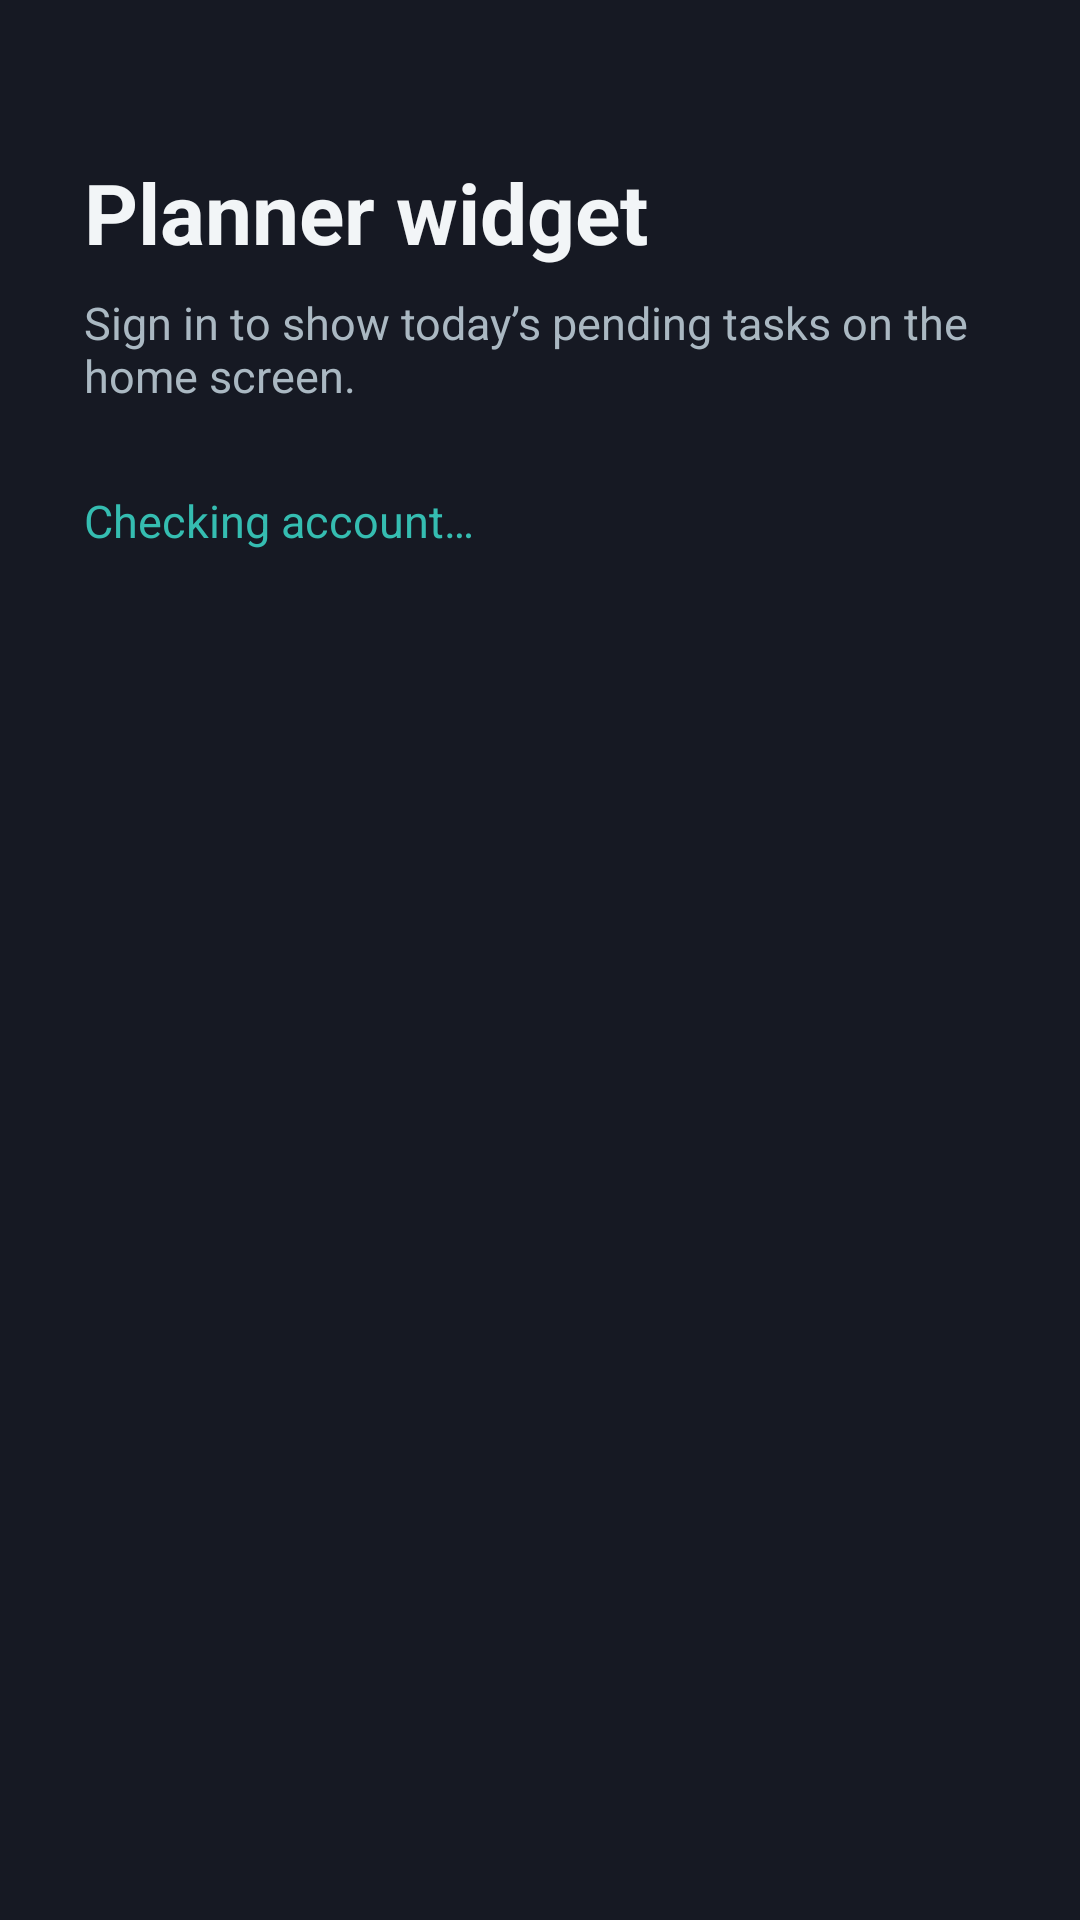

Layout XML and referenced resources for this Android screen:
<!-- AndroidManifest.xml: application theme AppTheme -->
<!-- res/layout/activity_main.xml -->
<ScrollView xmlns:android="http://schemas.android.com/apk/res/android"
    android:layout_width="match_parent"
    android:layout_height="match_parent"
    android:fillViewport="true">
    <LinearLayout
        android:layout_width="match_parent"
        android:layout_height="wrap_content"
        android:orientation="vertical"
        android:padding="28dp">
        <TextView
            android:layout_width="match_parent"
            android:layout_height="wrap_content"
            android:layout_marginTop="24dp"
            android:text="@string/app_heading"
            android:textColor="#F2F5F7"
            android:textSize="28sp"
            android:textStyle="bold" />
        <TextView
            android:layout_width="match_parent"
            android:layout_height="wrap_content"
            android:layout_marginTop="8dp"
            android:text="@string/app_intro"
            android:textColor="#AAB8C2"
            android:textSize="15sp" />
        <TextView
            android:id="@+id/status"
            android:layout_width="match_parent"
            android:layout_height="wrap_content"
            android:layout_marginTop="28dp"
            android:text="@string/checking_account"
            android:textColor="#35BDB1"
            android:textSize="15sp" />
        <LinearLayout
            android:id="@+id/login_form"
            android:layout_width="match_parent"
            android:layout_height="wrap_content"
            android:orientation="vertical"
            android:visibility="gone">
            <EditText
                android:id="@+id/username"
                android:layout_width="match_parent"
                android:layout_height="wrap_content"
                android:layout_marginTop="20dp"
                android:hint="@string/username"
                android:autofillHints="username"
                android:inputType="text"
                android:singleLine="true"
                android:textColor="#F2F5F7"
                android:textColorHint="#8998A4" />
            <EditText
                android:id="@+id/password"
                android:layout_width="match_parent"
                android:layout_height="wrap_content"
                android:layout_marginTop="12dp"
                android:hint="@string/password"
                android:autofillHints="password"
                android:inputType="textPassword"
                android:singleLine="true"
                android:textColor="#F2F5F7"
                android:textColorHint="#8998A4" />
            <Button
                android:id="@+id/sign_in"
                android:layout_width="match_parent"
                android:layout_height="wrap_content"
                android:layout_marginTop="20dp"
                android:text="@string/sign_in" />
        </LinearLayout>
        <Button
            android:id="@+id/open_planner"
            android:layout_width="match_parent"
            android:layout_height="wrap_content"
            android:layout_marginTop="20dp"
            android:text="@string/open_planner"
            android:visibility="gone" />
        <Button
            android:id="@+id/sign_out"
            android:layout_width="match_parent"
            android:layout_height="wrap_content"
            android:text="@string/sign_out"
            android:visibility="gone" />
    </LinearLayout>
</ScrollView>
<!-- resources referenced by this layout -->
<resources>
  <string name="app_heading">Planner widget</string>
  <string name="app_intro">Sign in to show today’s pending tasks on the home screen.</string>
  <string name="checking_account">Checking account…</string>
  <string name="open_planner">Open Planner</string>
  <string name="password">Password</string>
  <string name="sign_in">Sign in</string>
  <string name="sign_out">Sign out</string>
  <string name="username">Username</string>
  <style name="AppTheme" parent="android:style/Theme.Material.Light.NoActionBar">
          <item name="android:colorAccent">#35BDB1</item>
          <item name="android:statusBarColor">#161923</item>
          <item name="android:navigationBarColor">#161923</item>
          <item name="android:windowLightStatusBar">false</item>
          <item name="android:windowBackground">#161923</item>
      </style>
</resources>
